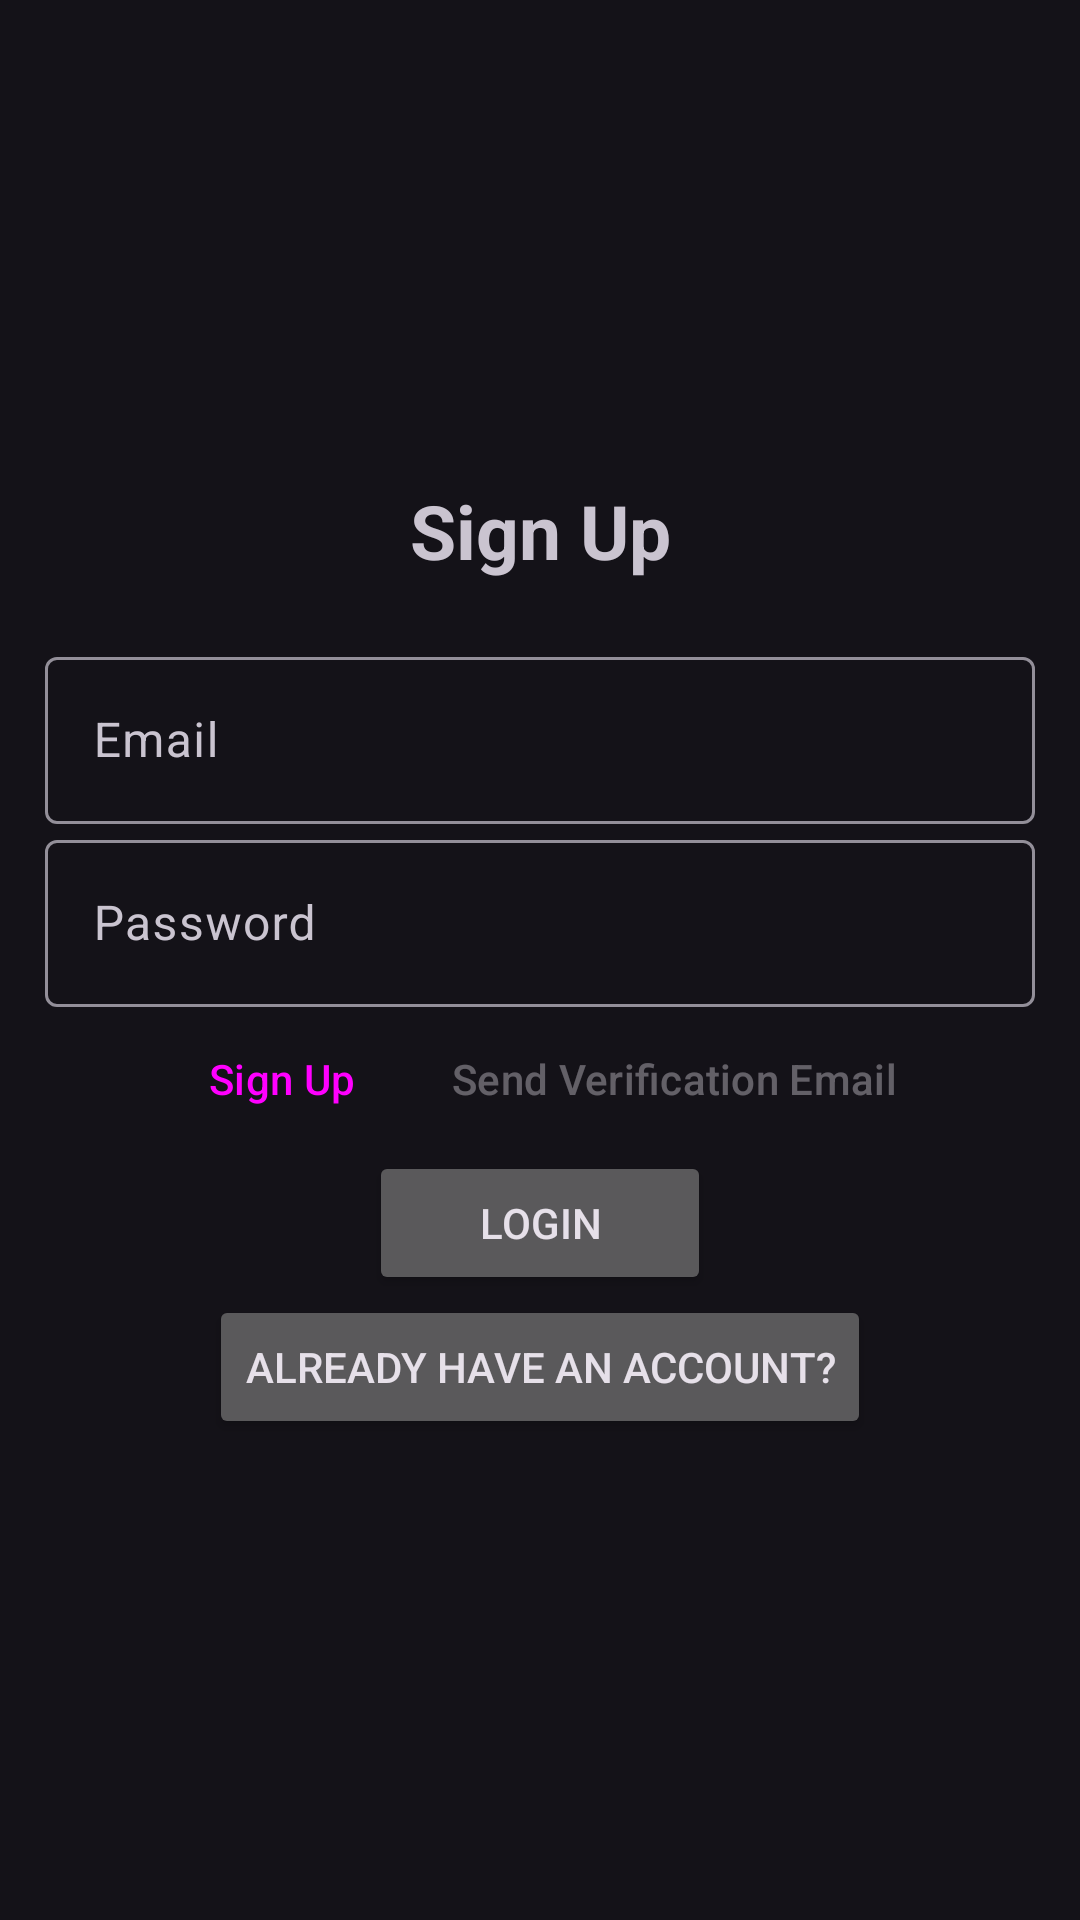

The Android layout XML behind this screen, and the referenced resources:
<!-- AndroidManifest.xml: application theme Theme.Material3.Dark.NoActionBar -->
<!-- res/layout/activity_registration.xml -->
<?xml version="1.0" encoding="utf-8"?>
<LinearLayout xmlns:android="http://schemas.android.com/apk/res/android"
    xmlns:app="http://schemas.android.com/apk/res-auto"
    xmlns:tools="http://schemas.android.com/tools"
    android:id="@+id/main"
    android:orientation="vertical"
    android:layout_width="match_parent"
    android:layout_height="match_parent"
    android:gravity="center"
    android:padding="15dp"
    tools:context=".Registration">

    <TextView
        android:textSize="25sp"
        android:textStyle="bold"
        android:gravity="center"
        android:layout_marginBottom="20dp"
        android:layout_width="match_parent"
        android:layout_height="wrap_content"
        android:text="@string/sign_up"/>

    <com.google.android.material.textfield.TextInputLayout
        android:layout_width="match_parent"
        android:layout_height="wrap_content">
        <com.google.android.material.textfield.TextInputEditText
            android:id="@+id/email"
            android:hint="@string/email"
            android:layout_width="match_parent"
            android:layout_height="wrap_content" />
    </com.google.android.material.textfield.TextInputLayout>

    <com.google.android.material.textfield.TextInputLayout
        android:layout_width="match_parent"
        android:layout_height="wrap_content">
        <com.google.android.material.textfield.TextInputEditText
            android:id="@+id/password"
            android:hint="@string/password"
            android:inputType="textPassword"
            android:layout_width="match_parent"
            android:layout_height="wrap_content" />
    </com.google.android.material.textfield.TextInputLayout>

    <ProgressBar
        android:id="@+id/progressBar"
        android:visibility="gone"
        android:layout_width="wrap_content"
        android:layout_height="wrap_content"/>

    <LinearLayout
        style="?android:attr/buttonBarStyle"
        android:orientation="horizontal"
        android:layout_width="match_parent"
        android:layout_height="wrap_content"
        android:gravity="center">

        <Button
            android:id="@+id/btn_signup"
            style="?android:attr/buttonBarButtonStyle"
            android:layout_width="wrap_content"
            android:layout_height="wrap_content"
            android:text="@string/sign_up" />

        <Button
            android:id="@+id/btn_send_verification"
            style="?android:attr/buttonBarButtonStyle"
            android:layout_width="wrap_content"
            android:layout_height="wrap_content"
            android:text="@string/send_verification_email"
            android:enabled="false" />

    </LinearLayout>

    <Button
        android:id="@+id/btn_login"
        android:layout_width="114dp"
        android:text="@string/login"
        android:layout_height="wrap_content" />

    <Button
        android:id="@+id/btn_gotologin"
        android:layout_width="wrap_content"
        android:layout_height="wrap_content"
        android:text="@string/already_have_an_account" />

</LinearLayout>
<!-- resources referenced by this layout -->
<resources>
  <string name="already_have_an_account">Already have an account?</string>
  <string name="email">Email</string>
  <string name="login">Login</string>
  <string name="password">Password</string>
  <string name="send_verification_email">Send Verification Email</string>
  <string name="sign_up">Sign Up</string>
</resources>
